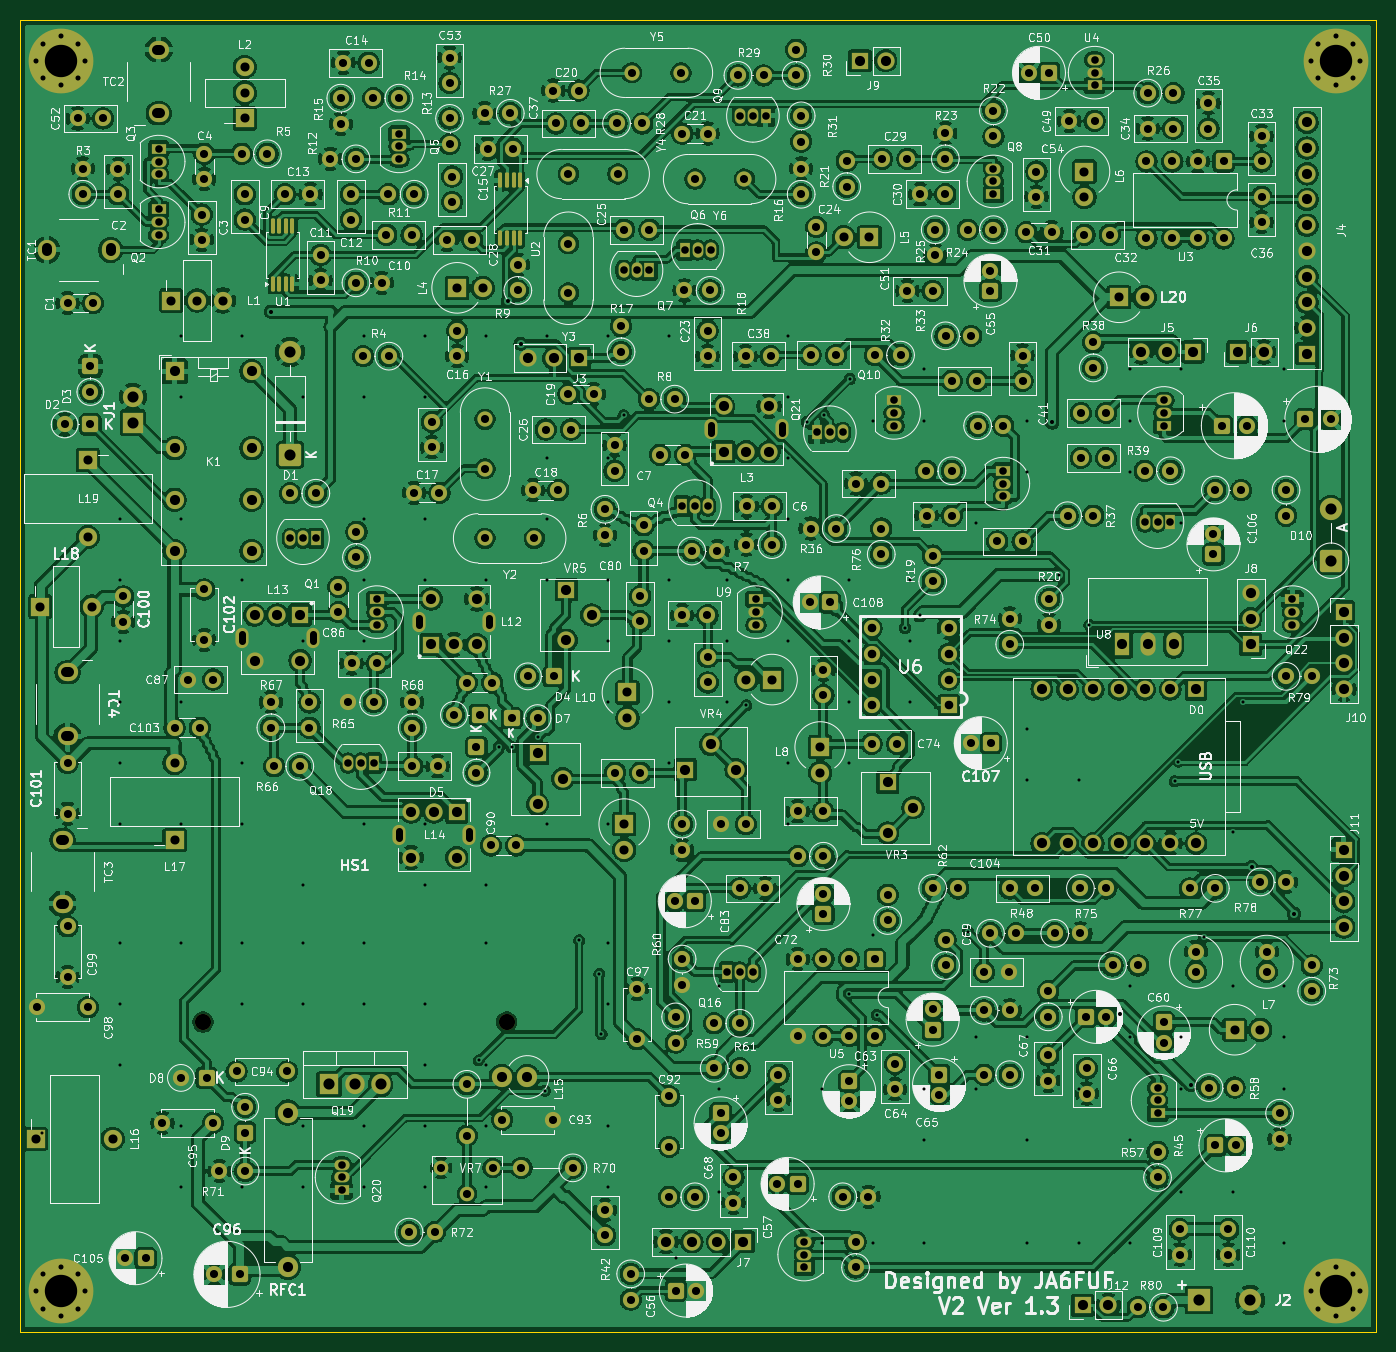
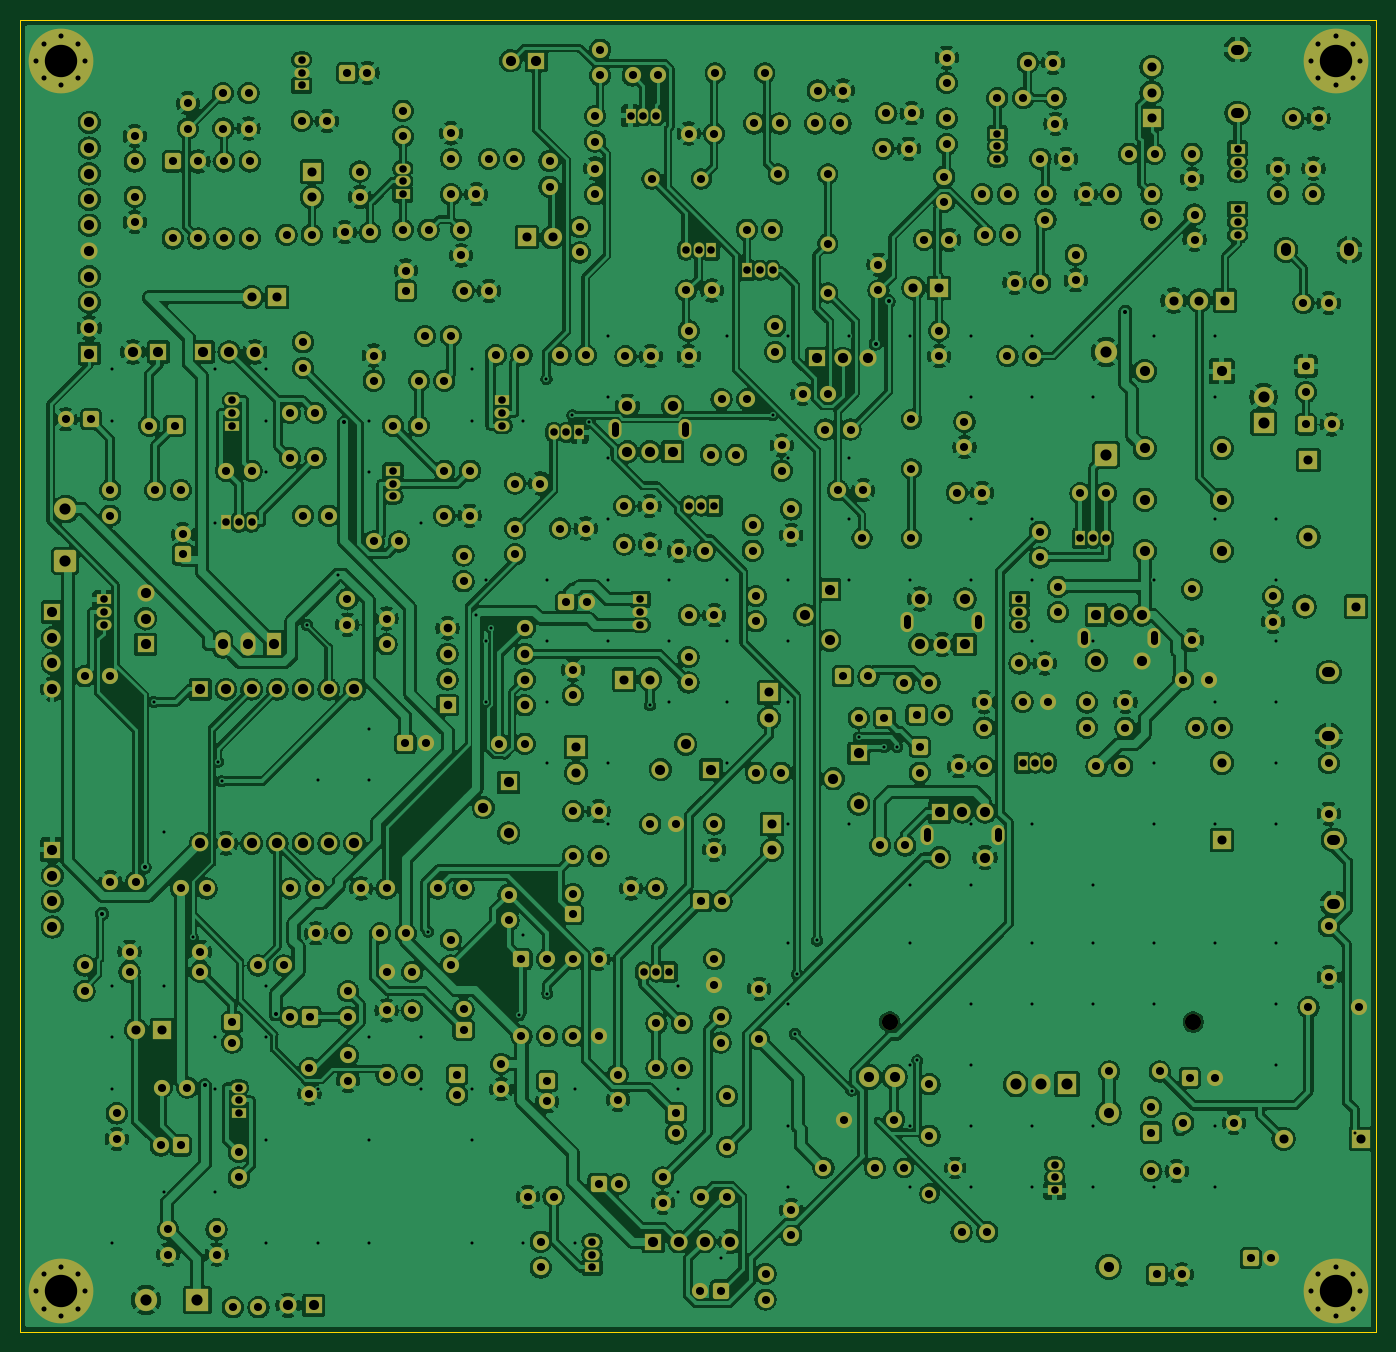
Circuit board: 11 layer files. Board 134.0 x 129.6 mm.
- bottom_copper: PSN_TRX-B_Cu.gbl (977716 bytes)
- bottom_mask: PSN_TRX-B_Mask.gbs (25251 bytes)
- paste: PSN_TRX-B_Paste.gbp (452 bytes)
- bottom_silk: PSN_TRX-B_Silkscreen.gbo (25261 bytes)
- outline: PSN_TRX-Edge_Cuts.gm1 (603 bytes)
- top_copper: PSN_TRX-F_Cu.gtl (1022904 bytes)
- top_mask: PSN_TRX-F_Mask.gts (25874 bytes)
- paste: PSN_TRX-F_Paste.gtp (1615 bytes)
- top_silk: PSN_TRX-F_Silkscreen.gto (570180 bytes)
- drill: PSN_TRX-NPTH.drl (360 bytes)
- drill: PSN_TRX-PTH.drl (13834 bytes)

=== bottom_copper: PSN_TRX-B_Cu.gbl (977716 bytes, source omitted) ===
=== bottom_mask: PSN_TRX-B_Mask.gbs (25251 bytes, source omitted) ===
=== paste: PSN_TRX-B_Paste.gbp ===
%TF.GenerationSoftware,KiCad,Pcbnew,10.0.6*%
%TF.CreationDate,2026-11-08T06:40:52+09:00*%
%TF.ProjectId,PSN_TRX,50534e5f-5452-4582-9e6b-696361645f70,rev?*%
%TF.SameCoordinates,Original*%
%TF.FileFunction,Paste,Bot*%
%TF.FilePolarity,Positive*%
%FSLAX46Y46*%
G04 Gerber Fmt 4.6, Leading zero omitted, Abs format (unit mm)*
G04 Created by KiCad (PCBNEW 10.0.6) date 2026-11-08 06:40:52*
%MOMM*%
%LPD*%
G01*
G04 APERTURE LIST*
G04 APERTURE END LIST*
M02*

=== bottom_silk: PSN_TRX-B_Silkscreen.gbo (25261 bytes, source omitted) ===
=== outline: PSN_TRX-Edge_Cuts.gm1 ===
%TF.GenerationSoftware,KiCad,Pcbnew,10.0.6*%
%TF.CreationDate,2026-11-08T06:40:52+09:00*%
%TF.ProjectId,PSN_TRX,50534e5f-5452-4582-9e6b-696361645f70,rev?*%
%TF.SameCoordinates,Original*%
%TF.FileFunction,Profile,NP*%
%FSLAX46Y46*%
G04 Gerber Fmt 4.6, Leading zero omitted, Abs format (unit mm)*
G04 Created by KiCad (PCBNEW 10.0.6) date 2026-11-08 06:40:52*
%MOMM*%
%LPD*%
G01*
G04 APERTURE LIST*
%TA.AperFunction,Profile*%
%ADD10C,0.100000*%
%TD*%
G04 APERTURE END LIST*
D10*
X-3190000Y15950000D02*
X130810000Y15950000D01*
X130810000Y-113680000D01*
X-3190000Y-113680000D01*
X-3190000Y15950000D01*
M02*

=== top_copper: PSN_TRX-F_Cu.gtl (1022904 bytes, source omitted) ===
=== top_mask: PSN_TRX-F_Mask.gts (25874 bytes, source omitted) ===
=== paste: PSN_TRX-F_Paste.gtp (1615 bytes, source withheld) ===
=== top_silk: PSN_TRX-F_Silkscreen.gto (570180 bytes, source omitted) ===
=== drill: PSN_TRX-NPTH.drl ===
M48
; DRILL file KiCad 10.0.6 date 2026-11-08T06:40:52
; FORMAT={-:-/ absolute / metric / decimal}
; #@! TF.CreationDate,2026-11-08T06:40:52+09:00
; #@! TF.GenerationSoftware,Kicad,Pcbnew,10.0.6
; #@! TF.FileFunction,NonPlated,1,4,NPTH
FMAT,2
METRIC
; #@! TA.AperFunction,NonPlated,NPTH,ComponentDrill
T1C1.600
%
G90
G05
T1
X14.885Y-83.067
X44.885Y-83.067
M30

=== drill: PSN_TRX-PTH.drl (13834 bytes, source omitted) ===
